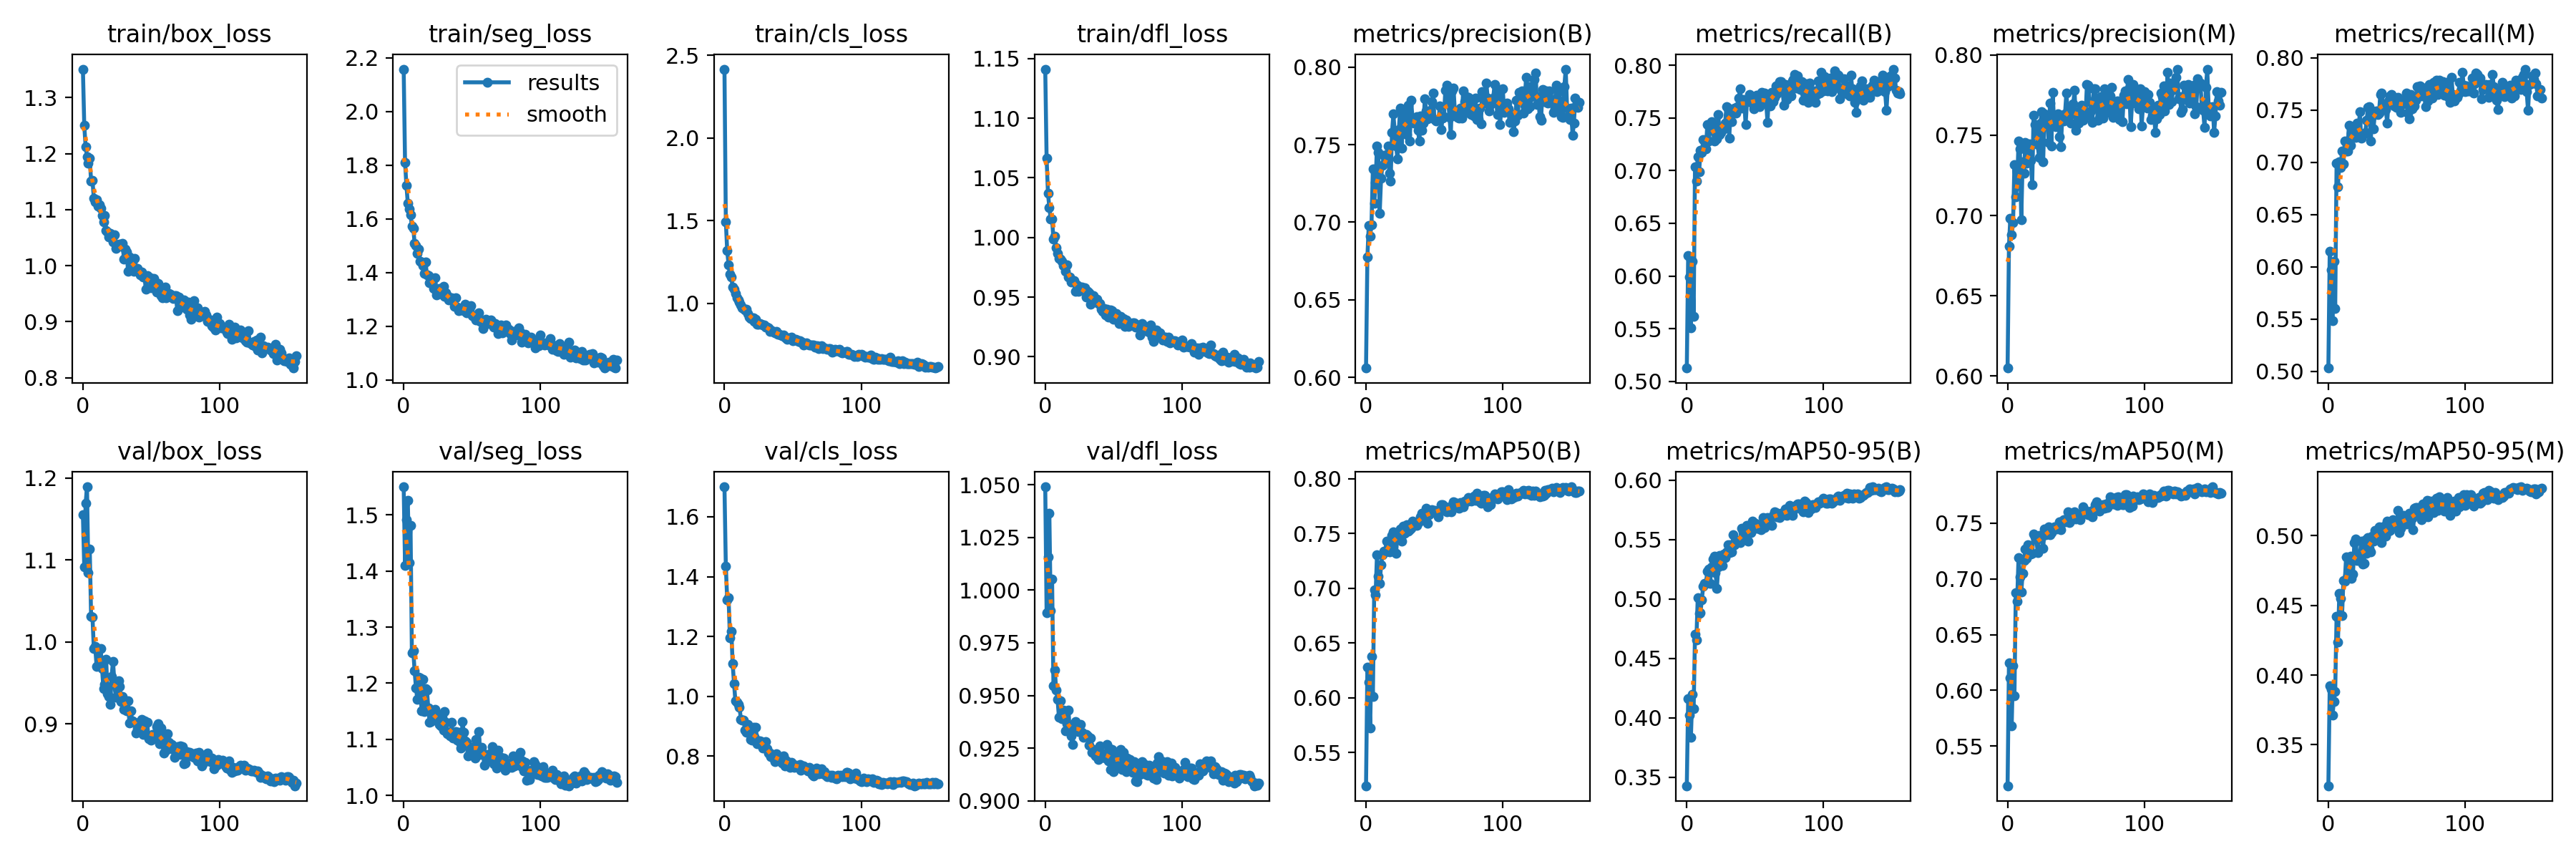

The data file committed next to this chart (first rows):
epoch, train/box_loss, train/seg_loss, train/cls_loss, train/dfl_loss, metrics/precision(B), metrics/recall(B), metrics/mAP50(B), metrics/mAP50-95(B), metrics/precision(M), metrics/recall(M), metrics/mAP50(M), metrics/mAP50-95(M), val/box_loss, val/seg_loss, val/cls_loss, val/dfl_loss, lr/pg0, lr/pg1, lr/pg2
0, 1.351, 2.158, 2.417, 1.141, 0.606, 0.5126, 0.5196, 0.3428, 0.6049, 0.5031, 0.5145, 0.3206, 1.155, 1.55, 1.7, 1.049, 0.06793, 0.001094, 0.001094
1, 1.25, 1.81, 1.495, 1.066, 0.6776, 0.6196, 0.6278, 0.4162, 0.6809, 0.615, 0.6245, 0.3924, 1.091, 1.409, 1.435, 0.9892, 0.03568, 0.002184, 0.002184
2, 1.212, 1.725, 1.318, 1.037, 0.6979, 0.5989, 0.6141, 0.4023, 0.6984, 0.5972, 0.6112, 0.3899, 1.169, 1.492, 1.323, 1.016, 0.003428, 0.003262, 0.003262
3, 1.195, 1.659, 1.235, 1.025, 0.691, 0.5507, 0.572, 0.3835, 0.6881, 0.5484, 0.568, 0.3713, 1.189, 1.526, 1.329, 1.036, 0.003251, 0.003251, 0.003251
4, 1.183, 1.637, 1.175, 1.016, 0.6984, 0.6143, 0.6375, 0.4195, 0.6954, 0.6051, 0.6218, 0.3808, 1.085, 1.415, 1.196, 0.9902, 0.003251, 0.003251, 0.003251
5, 1.192, 1.614, 1.159, 1.015, 0.7345, 0.5619, 0.6009, 0.4076, 0.7317, 0.5603, 0.595, 0.3884, 1.114, 1.482, 1.218, 1.005, 0.003235, 0.003235, 0.003235
6, 1.15, 1.574, 1.098, 0.9987, 0.7123, 0.7039, 0.6987, 0.4704, 0.7118, 0.6989, 0.6873, 0.4421, 1.031, 1.254, 1.108, 0.9546, 0.003218, 0.003218, 0.003218
7, 1.152, 1.566, 1.085, 1.001, 0.7255, 0.6901, 0.6938, 0.4656, 0.7185, 0.6766, 0.68, 0.4237, 1.03, 1.258, 1.042, 0.9619, 0.003202, 0.003202, 0.003202
8, 1.12, 1.509, 1.059, 0.9914, 0.7489, 0.7134, 0.7304, 0.5013, 0.7464, 0.7002, 0.719, 0.4583, 0.9917, 1.222, 0.9837, 0.9525, 0.003186, 0.003186, 0.003186
9, 1.114, 1.5, 1.032, 0.9868, 0.7449, 0.6986, 0.7108, 0.4881, 0.7417, 0.6953, 0.702, 0.4549, 0.9942, 1.192, 0.9787, 0.9483, 0.003169, 0.003169, 0.003169
10, 1.117, 1.471, 1.021, 0.9822, 0.7058, 0.7192, 0.7045, 0.4887, 0.6975, 0.7107, 0.6879, 0.4428, 0.9705, 1.171, 0.9727, 0.9397, 0.003153, 0.003153, 0.003153
11, 1.106, 1.488, 1.009, 0.9816, 0.7282, 0.7173, 0.7211, 0.4996, 0.7336, 0.6986, 0.7052, 0.4678, 0.9916, 1.211, 0.9638, 0.9476, 0.003137, 0.003137, 0.003137
12, 1.108, 1.443, 0.9922, 0.98, 0.7368, 0.7294, 0.7307, 0.5108, 0.7264, 0.7206, 0.7164, 0.4671, 0.9731, 1.21, 0.9229, 0.9389, 0.00312, 0.00312, 0.00312
13, 1.103, 1.438, 0.9736, 0.9767, 0.7431, 0.7216, 0.7336, 0.5131, 0.7456, 0.711, 0.7264, 0.4849, 0.9919, 1.151, 0.9191, 0.943, 0.003104, 0.003104, 0.003104
14, 1.089, 1.426, 0.9671, 0.9761, 0.7429, 0.7206, 0.7333, 0.5133, 0.7327, 0.7107, 0.7186, 0.4716, 0.9672, 1.206, 0.92, 0.9388, 0.003088, 0.003088, 0.003088
15, 1.078, 1.396, 0.9583, 0.9715, 0.7436, 0.7439, 0.7428, 0.5233, 0.735, 0.7354, 0.7305, 0.4807, 0.9432, 1.15, 0.8876, 0.9331, 0.003071, 0.003071, 0.003071
16, 1.09, 1.439, 0.9632, 0.9773, 0.7492, 0.7278, 0.7354, 0.5253, 0.7445, 0.7163, 0.7236, 0.485, 0.9486, 1.19, 0.8794, 0.9366, 0.003055, 0.003055, 0.003055
17, 1.062, 1.391, 0.9376, 0.9667, 0.7316, 0.7386, 0.7329, 0.5129, 0.7341, 0.7276, 0.7225, 0.4693, 0.979, 1.188, 0.9064, 0.9429, 0.003039, 0.003039, 0.003039
18, 1.061, 1.388, 0.9159, 0.9665, 0.7267, 0.7465, 0.7372, 0.5268, 0.7193, 0.7301, 0.7227, 0.4723, 0.9371, 1.155, 0.8844, 0.9327, 0.003022, 0.003022, 0.003022
19, 1.051, 1.362, 0.9091, 0.9625, 0.7579, 0.7412, 0.7485, 0.5337, 0.7627, 0.7275, 0.7405, 0.4951, 0.9339, 1.131, 0.8545, 0.9308, 0.003006, 0.003006, 0.003006
20, 1.057, 1.376, 0.9122, 0.9631, 0.7697, 0.7281, 0.7518, 0.5358, 0.7565, 0.7235, 0.7374, 0.4978, 0.9235, 1.132, 0.8539, 0.9267, 0.00299, 0.00299, 0.00299
21, 1.054, 1.359, 0.9112, 0.9638, 0.7582, 0.7406, 0.7439, 0.5222, 0.752, 0.7373, 0.7364, 0.4824, 0.9581, 1.14, 0.8966, 0.9361, 0.002973, 0.002973, 0.002973
22, 1.043, 1.341, 0.8912, 0.9549, 0.7492, 0.7298, 0.7319, 0.5089, 0.7442, 0.7262, 0.7238, 0.4858, 0.9766, 1.147, 0.8658, 0.9376, 0.002957, 0.002957, 0.002957
23, 1.055, 1.381, 0.9021, 0.9601, 0.7408, 0.7534, 0.7501, 0.5271, 0.736, 0.7484, 0.7389, 0.4849, 0.9515, 1.153, 0.8953, 0.9351, 0.002941, 0.002941, 0.002941
24, 1.031, 1.318, 0.8749, 0.9546, 0.7595, 0.7344, 0.7486, 0.5368, 0.7576, 0.7229, 0.7367, 0.4961, 0.9329, 1.135, 0.8415, 0.9329, 0.002924, 0.002924, 0.002924
25, 1.035, 1.339, 0.8732, 0.9551, 0.7737, 0.7364, 0.7541, 0.5315, 0.7646, 0.7262, 0.7378, 0.4796, 0.9433, 1.144, 0.8516, 0.9359, 0.002908, 0.002908, 0.002908
26, 1.035, 1.341, 0.8798, 0.9585, 0.7477, 0.7402, 0.7429, 0.5284, 0.7335, 0.7269, 0.7271, 0.4803, 0.9531, 1.127, 0.8505, 0.9363, 0.002892, 0.002892, 0.002892
27, 1.039, 1.338, 0.873, 0.9583, 0.7666, 0.7394, 0.7565, 0.5377, 0.7633, 0.7289, 0.7446, 0.497, 0.9458, 1.124, 0.8492, 0.9325, 0.002875, 0.002875, 0.002875
28, 1.036, 1.32, 0.8711, 0.9569, 0.7611, 0.745, 0.7505, 0.5348, 0.7573, 0.7401, 0.7393, 0.4874, 0.9278, 1.134, 0.8265, 0.9302, 0.002859, 0.002859, 0.002859
29, 1.04, 1.35, 0.8699, 0.9576, 0.77, 0.7606, 0.7563, 0.5396, 0.7621, 0.7528, 0.744, 0.4984, 0.9336, 1.116, 0.8318, 0.9307, 0.002843, 0.002843, 0.002843
30, 1.012, 1.312, 0.8571, 0.9502, 0.7564, 0.7596, 0.7581, 0.5454, 0.7455, 0.7534, 0.7466, 0.4911, 0.9173, 1.15, 0.8488, 0.9314, 0.002826, 0.002826, 0.002826
31, 1.03, 1.323, 0.8559, 0.9546, 0.7753, 0.7311, 0.7522, 0.5389, 0.77, 0.7202, 0.7396, 0.4885, 0.9255, 1.131, 0.8236, 0.9308, 0.00281, 0.00281, 0.00281
32, 1.024, 1.315, 0.8521, 0.9534, 0.7524, 0.7567, 0.7535, 0.5459, 0.7434, 0.7491, 0.7413, 0.4996, 0.916, 1.109, 0.8089, 0.9264, 0.002794, 0.002794, 0.002794
33, 0.9906, 1.297, 0.8293, 0.944, 0.7786, 0.7465, 0.7548, 0.5396, 0.7765, 0.7321, 0.7444, 0.4959, 0.9278, 1.113, 0.8102, 0.9298, 0.002777, 0.002777, 0.002777
34, 1.016, 1.305, 0.8385, 0.9463, 0.7665, 0.7566, 0.7613, 0.5539, 0.7571, 0.7469, 0.7469, 0.5037, 0.9013, 1.106, 0.799, 0.9231, 0.002761, 0.002761, 0.002761
35, 1.004, 1.305, 0.8295, 0.9511, 0.7641, 0.7591, 0.7582, 0.5459, 0.7554, 0.7493, 0.7456, 0.501, 0.9158, 1.13, 0.8013, 0.9243, 0.002745, 0.002745, 0.002745
36, 1.008, 1.3, 0.8318, 0.9485, 0.7639, 0.7546, 0.7582, 0.5474, 0.7589, 0.7454, 0.7446, 0.4993, 0.9041, 1.102, 0.7935, 0.9218, 0.002728, 0.002728, 0.002728
37, 0.9895, 1.274, 0.8234, 0.9469, 0.7678, 0.761, 0.7575, 0.5492, 0.7633, 0.7472, 0.7452, 0.5062, 0.9022, 1.106, 0.7819, 0.9212, 0.002712, 0.002712, 0.002712
38, 1.013, 1.307, 0.8284, 0.9484, 0.7591, 0.7688, 0.7597, 0.5486, 0.749, 0.7645, 0.751, 0.5027, 0.9021, 1.113, 0.8071, 0.9211, 0.002696, 0.002696, 0.002696
39, 0.995, 1.271, 0.8138, 0.9444, 0.7522, 0.778, 0.761, 0.5477, 0.7429, 0.7663, 0.744, 0.4952, 0.8886, 1.098, 0.7912, 0.9195, 0.002679, 0.002679, 0.002679
40, 0.9955, 1.258, 0.814, 0.9445, 0.7683, 0.7596, 0.7653, 0.5594, 0.7624, 0.7507, 0.7521, 0.4992, 0.8941, 1.113, 0.7883, 0.926, 0.002663, 0.002663, 0.002663
41, 0.9881, 1.262, 0.8106, 0.9395, 0.7593, 0.7672, 0.7686, 0.5563, 0.7588, 0.7547, 0.7534, 0.5065, 0.8961, 1.095, 0.7866, 0.9216, 0.002647, 0.002647, 0.002647
42, 0.9833, 1.266, 0.8039, 0.9381, 0.7637, 0.7665, 0.7674, 0.5533, 0.7635, 0.7508, 0.7509, 0.4998, 0.8948, 1.084, 0.7758, 0.9205, 0.00263, 0.00263, 0.00263
43, 0.9893, 1.27, 0.8098, 0.9402, 0.7795, 0.7435, 0.7627, 0.5524, 0.7763, 0.7376, 0.7538, 0.5103, 0.9055, 1.131, 0.7992, 0.9224, 0.002614, 0.002614, 0.002614
44, 0.98, 1.259, 0.7973, 0.9351, 0.7716, 0.7659, 0.7732, 0.5622, 0.7647, 0.759, 0.76, 0.5034, 0.8872, 1.113, 0.7676, 0.9203, 0.002598, 0.002598, 0.002598
45, 0.9819, 1.281, 0.7921, 0.9396, 0.7668, 0.7679, 0.7593, 0.5487, 0.7645, 0.7633, 0.7508, 0.5038, 0.9036, 1.097, 0.785, 0.9268, 0.002581, 0.002581, 0.002581
46, 0.9579, 1.249, 0.7849, 0.9332, 0.7678, 0.7724, 0.767, 0.5574, 0.7575, 0.7645, 0.7523, 0.5061, 0.8874, 1.094, 0.7821, 0.9187, 0.002565, 0.002565, 0.002565
47, 0.9822, 1.272, 0.7922, 0.9378, 0.7723, 0.7645, 0.7707, 0.556, 0.7634, 0.7593, 0.7576, 0.5112, 0.9025, 1.07, 0.7797, 0.9248, 0.002549, 0.002549, 0.002549
48, 0.9772, 1.264, 0.7878, 0.9393, 0.7776, 0.7671, 0.7715, 0.5657, 0.7696, 0.754, 0.7572, 0.5069, 0.8815, 1.087, 0.7611, 0.9149, 0.002532, 0.002532, 0.002532
49, 0.979, 1.278, 0.7969, 0.9384, 0.783, 0.7589, 0.7695, 0.5616, 0.778, 0.754, 0.7599, 0.5071, 0.8848, 1.08, 0.7798, 0.9245, 0.002516, 0.002516, 0.002516
50, 0.9612, 1.24, 0.7729, 0.9313, 0.7663, 0.7659, 0.771, 0.564, 0.7529, 0.7524, 0.7535, 0.5075, 0.8804, 1.085, 0.7655, 0.9139, 0.0025, 0.0025, 0.0025
51, 0.9647, 1.236, 0.7781, 0.9349, 0.7651, 0.7719, 0.7686, 0.5596, 0.7581, 0.762, 0.7578, 0.5181, 0.8876, 1.082, 0.7629, 0.9172, 0.002483, 0.002483, 0.002483
52, 0.9778, 1.233, 0.7822, 0.9359, 0.7661, 0.7649, 0.77, 0.5598, 0.7574, 0.756, 0.754, 0.5023, 0.8831, 1.066, 0.7702, 0.9169, 0.002467, 0.002467, 0.002467
53, 0.9714, 1.223, 0.7772, 0.9339, 0.7664, 0.761, 0.7654, 0.5595, 0.7652, 0.7476, 0.7531, 0.5054, 0.8852, 1.099, 0.7645, 0.9219, 0.002451, 0.002451, 0.002451
54, 0.9535, 1.236, 0.7688, 0.9278, 0.7748, 0.7668, 0.7715, 0.5582, 0.7685, 0.7596, 0.759, 0.5106, 0.897, 1.083, 0.7647, 0.9234, 0.002434, 0.002434, 0.002434
55, 0.9684, 1.249, 0.7743, 0.934, 0.7598, 0.7745, 0.7762, 0.5633, 0.7593, 0.7563, 0.7643, 0.5144, 0.8999, 1.113, 0.7717, 0.9244, 0.002418, 0.002418, 0.002418
56, 0.9621, 1.219, 0.7675, 0.9309, 0.7673, 0.7693, 0.7762, 0.5685, 0.765, 0.7561, 0.7621, 0.5128, 0.8759, 1.073, 0.7518, 0.9147, 0.002402, 0.002402, 0.002402
57, 0.9465, 1.219, 0.7654, 0.932, 0.768, 0.7734, 0.771, 0.5604, 0.7619, 0.7661, 0.759, 0.5085, 0.8952, 1.086, 0.7666, 0.9231, 0.002385, 0.002385, 0.002385
58, 0.9433, 1.192, 0.7497, 0.9256, 0.7852, 0.7655, 0.7742, 0.5664, 0.7817, 0.7471, 0.7599, 0.5096, 0.8797, 1.074, 0.7658, 0.9166, 0.002369, 0.002369, 0.002369
59, 0.9546, 1.217, 0.758, 0.9308, 0.7882, 0.7458, 0.7699, 0.5689, 0.7813, 0.7416, 0.7578, 0.5162, 0.8646, 1.054, 0.762, 0.9139, 0.002353, 0.002353, 0.002353
... 97 more rows
